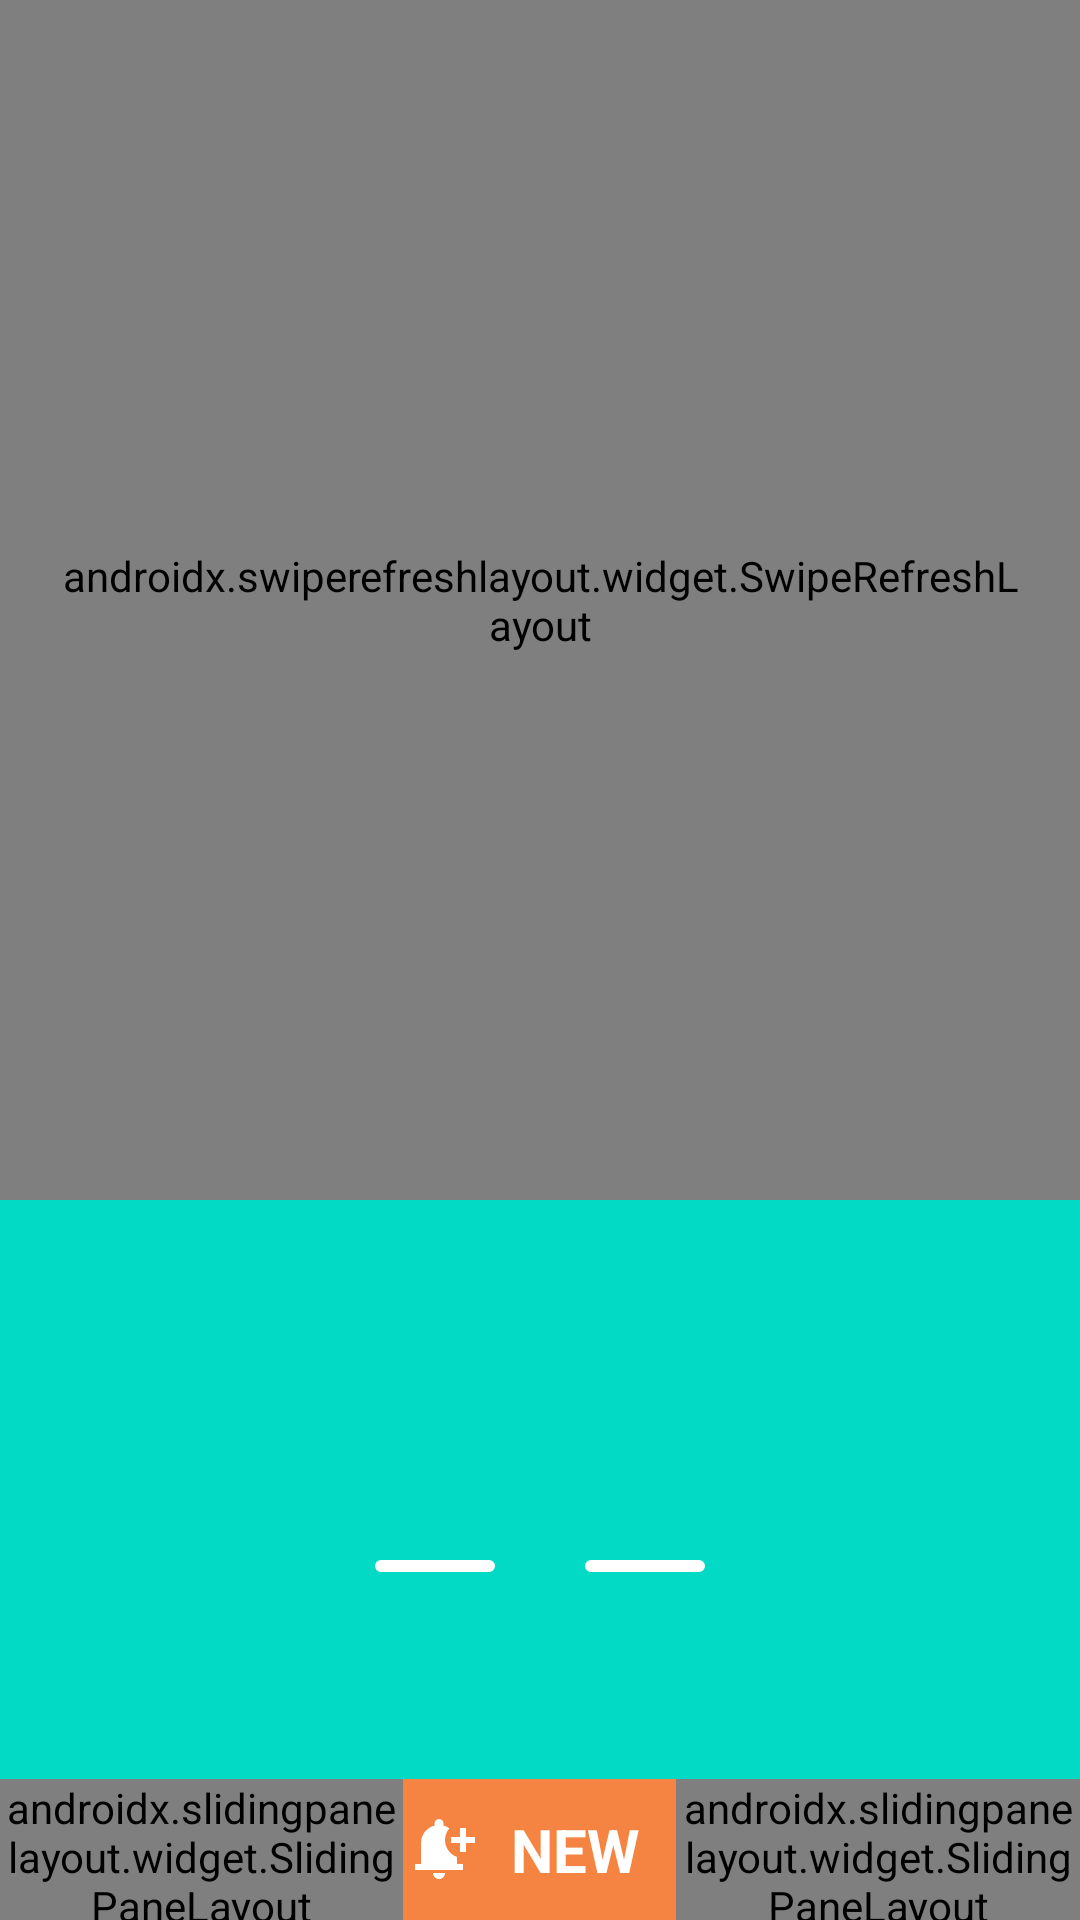

Layout XML and referenced resources for this Android screen:
<!-- AndroidManifest.xml: application theme Theme.EventReminder -->
<!-- res/layout/event_list_activity.xml -->
<?xml version="1.0" encoding="utf-8"?>
<androidx.constraintlayout.widget.ConstraintLayout
    xmlns:android="http://schemas.android.com/apk/res/android"
    xmlns:app="http://schemas.android.com/apk/res-auto"
    xmlns:tools="http://schemas.android.com/tools"
    android:layout_width="match_parent"
    android:layout_height="match_parent"
    tools:context=".activities.EventListActivity">

    <androidx.swiperefreshlayout.widget.SwipeRefreshLayout
        android:id="@+id/ll_todo_list"
        android:layout_width="match_parent"
        android:layout_height="400dp"
        android:orientation="horizontal"
        android:paddingHorizontal="20dp"
        app:layout_constraintEnd_toEndOf="parent"
        app:layout_constraintStart_toStartOf="parent"
        app:layout_constraintTop_toTopOf="parent">

        <androidx.recyclerview.widget.RecyclerView
            android:id="@+id/rv_todo_list"
            android:layout_width="match_parent"
            android:layout_height="400dp" />

    </androidx.swiperefreshlayout.widget.SwipeRefreshLayout>

    <LinearLayout
        android:layout_width="match_parent"
        android:layout_height="0dp"
        android:background="@color/teal_200"
        android:orientation="vertical"
        android:paddingHorizontal="20dp"
        app:layout_constraintBottom_toTopOf="@+id/linearLayout"
        app:layout_constraintEnd_toEndOf="parent"
        app:layout_constraintStart_toStartOf="parent"
        app:layout_constraintTop_toBottomOf="@+id/ll_todo_list">

        <TextView
            android:id="@+id/tv_today"
            android:layout_width="match_parent"
            android:layout_height="wrap_content"
            android:textAlignment="center"
            android:textSize="20sp"
            android:textStyle="bold" />

        <TextView
            android:id="@+id/tv_day"
            android:layout_width="match_parent"
            android:layout_height="wrap_content"
            android:gravity="center_vertical|center_horizontal"
            android:textColor="@color/white"
            android:textSize="60sp"
            android:textStyle="bold" />

        <LinearLayout
            android:layout_width="match_parent"
            android:layout_height="wrap_content"
            android:gravity="center_horizontal|center_vertical">

            <ImageView
                android:layout_width="40dp"
                android:layout_height="wrap_content"
                android:background="@drawable/bg_horizontal_line"
                android:contentDescription="@string/content_description_horizontal_line" />

            <ImageView

                android:layout_width="30dp"
                android:layout_height="30dp"
                android:background="@drawable/ic_date_range_24"
                android:contentDescription="@string/content_description_calendar" />

            <ImageView
                android:layout_width="40dp"
                android:layout_height="wrap_content"
                android:background="@drawable/bg_horizontal_line"
                android:contentDescription="@string/content_description_horizontal_line" />

        </LinearLayout>

        <TextView
            android:id="@+id/tv_day_name"
            android:layout_width="match_parent"
            android:layout_height="wrap_content"
            android:gravity="center_vertical|center_horizontal"
            android:textColor="@color/white"
            android:textSize="30sp"
            android:textStyle="bold" />

    </LinearLayout>

    <LinearLayout
        android:id="@+id/linearLayout"
        android:layout_width="match_parent"
        android:layout_height="wrap_content"
        android:background="@color/orange"
        app:layout_constraintBottom_toBottomOf="parent"
        app:layout_constraintEnd_toEndOf="parent"
        app:layout_constraintStart_toStartOf="parent">

        <androidx.slidingpanelayout.widget.SlidingPaneLayout
            android:layout_width="0dp"
            android:layout_height="match_parent"
            android:layout_weight="1" />

        <ImageView
            android:layout_width="wrap_content"
            android:layout_height="wrap_content"
            android:layout_gravity="center_vertical"
            android:background="@drawable/ic_notification_add"
            android:contentDescription="@string/iv_content_description_notification_add" />

        <TextView
            android:id="@+id/tv_new"
            android:layout_width="0dp"
            android:layout_height="wrap_content"
            android:layout_weight="0.5"
            android:padding="10dp"
            android:text="@string/tv_eventlist_new"
            android:textAlignment="center"
            android:textColor="@color/white"
            android:textSize="20sp"
            android:textStyle="bold" />

        <androidx.slidingpanelayout.widget.SlidingPaneLayout
            android:layout_width="0dp"
            android:layout_height="match_parent"
            android:layout_weight="1" />
    </LinearLayout>

    <ProgressBar
        android:id="@+id/pb_loading_bar"
        style="?android:attr/progressBarStyleLarge"
        android:layout_width="wrap_content"
        android:layout_height="wrap_content"
        android:layout_centerHorizontal="true"
        app:layout_constraintBottom_toBottomOf="@+id/ll_todo_list"
        app:layout_constraintLeft_toLeftOf="parent"
        app:layout_constraintRight_toRightOf="parent"
        app:layout_constraintTop_toTopOf="parent" />
</androidx.constraintlayout.widget.ConstraintLayout>
<!-- resources referenced by this layout -->
<resources>
  <color name="orange">#f58442</color>
  <color name="teal_200">#FF03DAC5</color>
  <color name="white">#FFFFFFFF</color>
  <!-- drawable bg_horizontal_line (drawable) -->
  <?xml version="1.0" encoding="UTF-8"?>
  <shape xmlns:android="http://schemas.android.com/apk/res/android"
      android:id="@+id/listview_background_shape">
      <stroke android:width="2dp" android:color="@color/white" />
      <padding android:left="2dp"
          android:top="2dp"
          android:right="2dp"
          android:bottom="2dp" />
      <corners android:radius="5dp" />
      <solid android:color="@color/white" />
  </shape>
  <!-- drawable ic_notification_add (drawable) -->
  <vector android:height="24dp" android:tint="@color/white"
      android:viewportHeight="24" android:viewportWidth="24"
      android:width="24dp" xmlns:android="http://schemas.android.com/apk/res/android">
      <path android:fillColor="@android:color/white" android:pathData="M10,20h4c0,1.1 -0.9,2 -2,2S10,21.1 10,20zM14,9c0,2.61 1.67,4.83 4,5.66L18,17h2v2H4v-2h2v-7c0,-2.79 1.91,-5.14 4.5,-5.8V3.5C10.5,2.67 11.17,2 12,2s1.5,0.67 1.5,1.5v0.7c0.71,0.18 1.36,0.49 1.95,0.9C14.54,6.14 14,7.51 14,9zM24,8h-3V5h-2v3h-3v2h3v3h2v-3h3V8z"/>
  </vector>
  <string name="content_description_calendar">calendar</string>
  <string name="content_description_horizontal_line">horizontal_line</string>
  <string name="tv_eventlist_new">NEW</string>
  <style name="Theme.EventReminder" parent="Theme.MaterialComponents.DayNight.DarkActionBar">
          
          <item name="colorPrimary">@color/orange</item>
          <item name="colorPrimaryVariant">@color/orange</item>
          <item name="colorOnPrimary">@color/white</item>
          
          <item name="colorSecondary">@color/teal_200</item>
          <item name="colorSecondaryVariant">@color/teal_700</item>
          <item name="colorOnSecondary">@color/black</item>
          
          <item name="android:statusBarColor" tools:targetApi="21">?attr/colorPrimaryVariant</item>
          
      </style>
  <color name="teal_700">#FF018786</color>
  <color name="black">#FF000000</color>
</resources>
